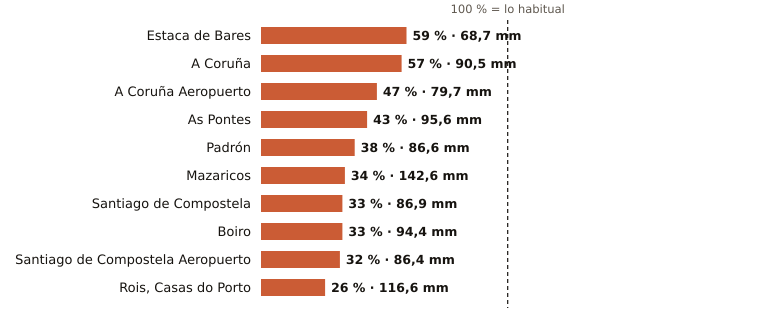

Source data for this figure (header and first rows):
estacion, provincia, indicativo, mm_otono, referencia_mm, pct, periodo_referencia, hasta, hora
Estaca de Bares, A Coruña, 1351, 68.7, 117.3, 59, 1995-2025, 2026-10-27, 10
A Coruña, A Coruña, 1387, 90.5, 159.1, 57, 1991-2020, 2026-10-27, 10
A Coruña Aeropuerto, A Coruña, 1387E, 79.7, 170.9, 47, 1991-2020, 2026-10-27, 10
As Pontes, A Coruña, 1363X, 95.6, 222.6, 43, 2009-2025, 2026-10-27, 6
Padrón, A Coruña, 1473A, 86.6, 229.0, 38, 1997-2025, 2026-10-27, 10
Mazaricos, A Coruña, 1406X, 142.6, 424.8, 34, 2007-2025, 2026-10-27, 7
Santiago de Compostela, A Coruña, 1475X, 86.9, 260.2, 33, 1991-2020, 2026-10-27, 10
Boiro, A Coruña, 1442U, 94.4, 286.1, 33, 1991-2020, 2026-10-27, 10
Santiago de Compostela Aeropuerto, A Coruña, 1428, 86.4, 267.1, 32, 1991-2020, 2026-10-27, 10
Rois, Casas do Porto, A Coruña, 1476R, 116.6, 447.2, 26, 1991-2020, 2026-10-27, 6
